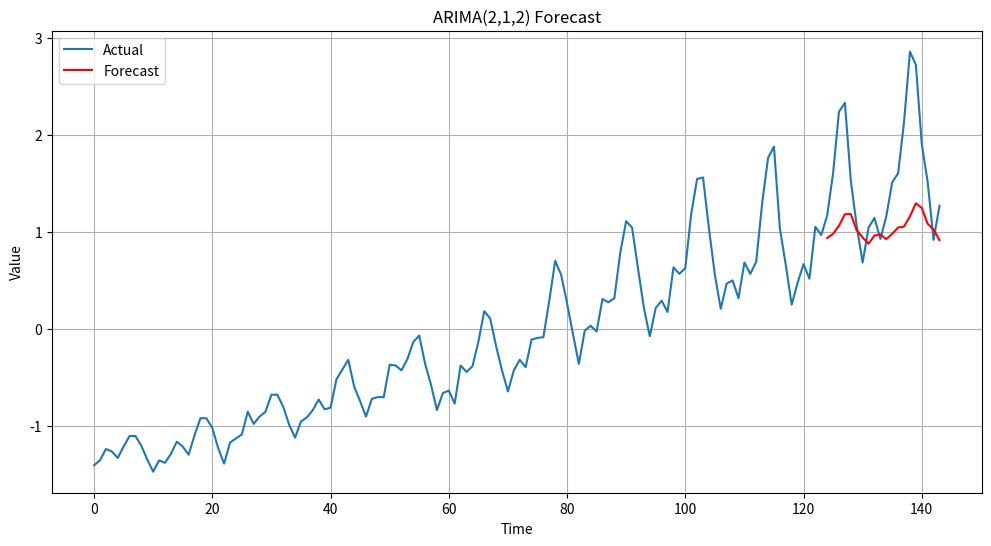
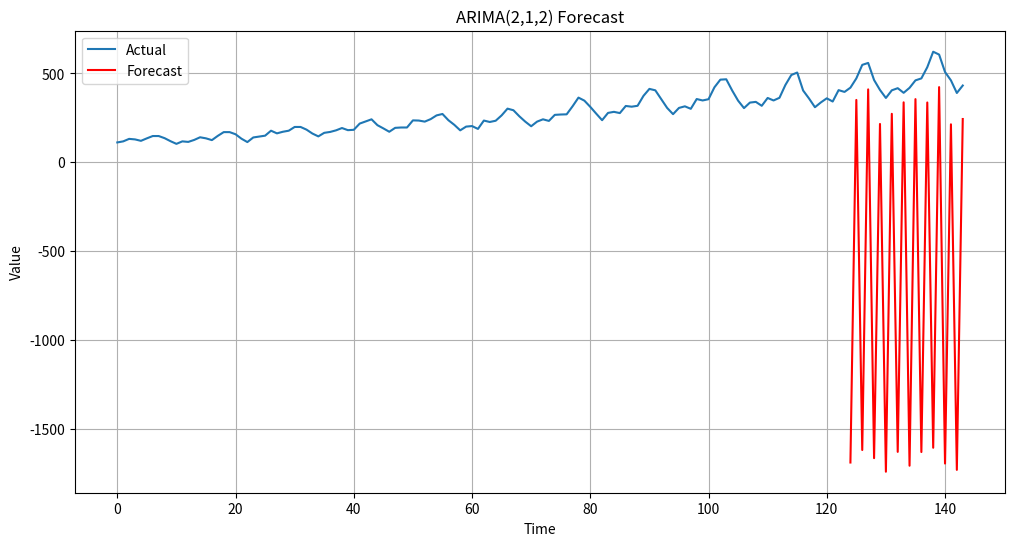

Recreate these plots in Python, in order.
import numpy as np
import matplotlib.pyplot as plt

# Load Airline Passengers Dataset
def load_airline_data():
    # Monthly international airline passengers, 1949–1960
    return np.array([
        112,118,132,129,121,135,148,148,136,119,104,118,
        115,126,141,135,125,149,170,170,158,133,114,140,
        145,150,178,163,172,178,199,199,184,162,146,166,
        171,180,193,181,183,218,230,242,209,191,172,194,
        196,196,236,235,229,243,264,272,237,211,180,201,
        204,188,235,227,234,264,302,293,259,229,203,229,
        242,233,267,269,270,315,364,347,312,274,237,278,
        284,277,317,313,318,374,413,405,355,306,271,306,
        315,301,356,348,355,422,465,467,404,347,305,336,
        340,318,362,348,363,435,491,505,404,359,310,337,
        360,342,406,396,420,472,548,559,463,407,362,405,
        417,391,419,461,472,535,622,606,508,461,390,432
    ], dtype=np.float64)

# Differencing (Integration part - 'I')
def difference(series, d=1):
    diff = series.copy()
    for _ in range(d):
        diff = diff[1:] - diff[:-1]
    return diff

# Inverse differencing
def inverse_difference(original, diff_series, d=1):
    result = original[:d].tolist()
    for i in range(len(diff_series)):
        result.append(result[-1] + diff_series[i])
    return np.array(result)

# Autoregression model (AR part)
def predict_ar(train, lags, coefficients):
    yhat = 0
    for i in range(lags):
        yhat += coefficients[i] * train[-i-1]
    return yhat

# Moving Average model (MA part)
def predict_ma(errors, q, theta):
    yhat = 0
    for i in range(q):
        if i < len(errors):
            e = np.clip(errors[-i-1], -100.0, 100.0)
            yhat += theta[i] * e
    return yhat

# Train ARIMA(p,d,q) from scratch
def train_arima(series, p, d, q, n_forecast):
    diff_series = difference(series, d)

    train_size = len(diff_series) - n_forecast
    train, test = diff_series[:train_size], diff_series[train_size:]

    # Initialize AR and MA coefficients (use small random values)
    phi = np.random.randn(p) * 0.01
    theta = np.random.randn(q) * 0.01
    alpha = 0.0005  # learning rate

    history = train.tolist()
    errors = []

    # Simple Gradient Descent
    for epoch in range(50):  # number of training iterations
        for t in range(p, len(train)):
            ar_part = predict_ar(history[:t], p, phi)
            ma_part = predict_ma(errors, q, theta)
            yhat = ar_part + ma_part
            if not np.isfinite(ar_part) or not np.isfinite(ma_part) or not np.isfinite(yhat):
                print(f"Numerical instability detected at epoch {epoch}, t = {t}")
                return np.array([np.nan]*n_forecast)

            error = train[t] - yhat
            errors.append(error)
            error = np.clip(error, -100.0, 100.0)  # Prevent exploding errors

            # Update AR coefficients
            for i in range(p):
                phi[i] += alpha * error * history[t - i - 1]
                phi[i] = np.clip(phi[i], -10, 10)# Prevent phi from exploding

            # Update MA coefficients
            for i in range(q):
                if i < len(errors):
                    theta[i] += alpha * error * errors[-i-1]
                    theta[i] = np.clip(theta[i], -10, 10) # Prevent theta from exploding

    # Forecasting
    forecasts = []
    test_errors = []
    for t in range(len(test)):
        ar_part = predict_ar(history, p, phi)
        ma_part = predict_ma(errors, q, theta)
        yhat = ar_part + ma_part
        forecasts.append(yhat)

        error = test[t] - yhat
        errors.append(error)
        test_errors.append(error)
        history.append(test[t])  # use actual for next step

    # Inverse differencing to get actual forecast values
    forecasted_values = inverse_difference(series[-(n_forecast + d):], forecasts, d)

    # Evaluation
    actual = series[-n_forecast:]
    mse = np.mean((forecasted_values[-n_forecast:] - actual) ** 2)
    mae = np.mean(np.abs(forecasted_values[-n_forecast:] - actual))
    
    print(f'MSE: {mse:.3f}')
    print(f'MAE: {mae:.3f}')

    # Plot
    plt.figure(figsize=(12, 6))
    if not np.all(np.isfinite(forecasted_values[-n_forecast:])):
        print("Warning: NaNs in forecast. Skipping plot.")
        return forecasted_values[-n_forecast:]
    plt.plot(range(len(series)), series, label='Actual')
    plt.plot(range(len(series)-n_forecast, len(series)), forecasted_values[-n_forecast:], label='Forecast', color='red')
    plt.title(f'ARIMA({p},{d},{q}) Forecast')
    plt.xlabel('Time')
    plt.ylabel('Value')
    plt.legend()
    plt.grid(True)
    plt.show()

    return forecasted_values[-n_forecast:]

# Example usage
if __name__ == "__main__":
    data = load_airline_data()
    # Normalize the data
    mean, std = data.mean(), data.std()
    normalized_data = (data - mean) / std

    # Train ARIMA on normalized data
    forecast_normalized = train_arima(normalized_data, p=2, d=1, q=2, n_forecast=20)
    forecast = train_arima(data, p=2, d=1, q=2, n_forecast=20)
